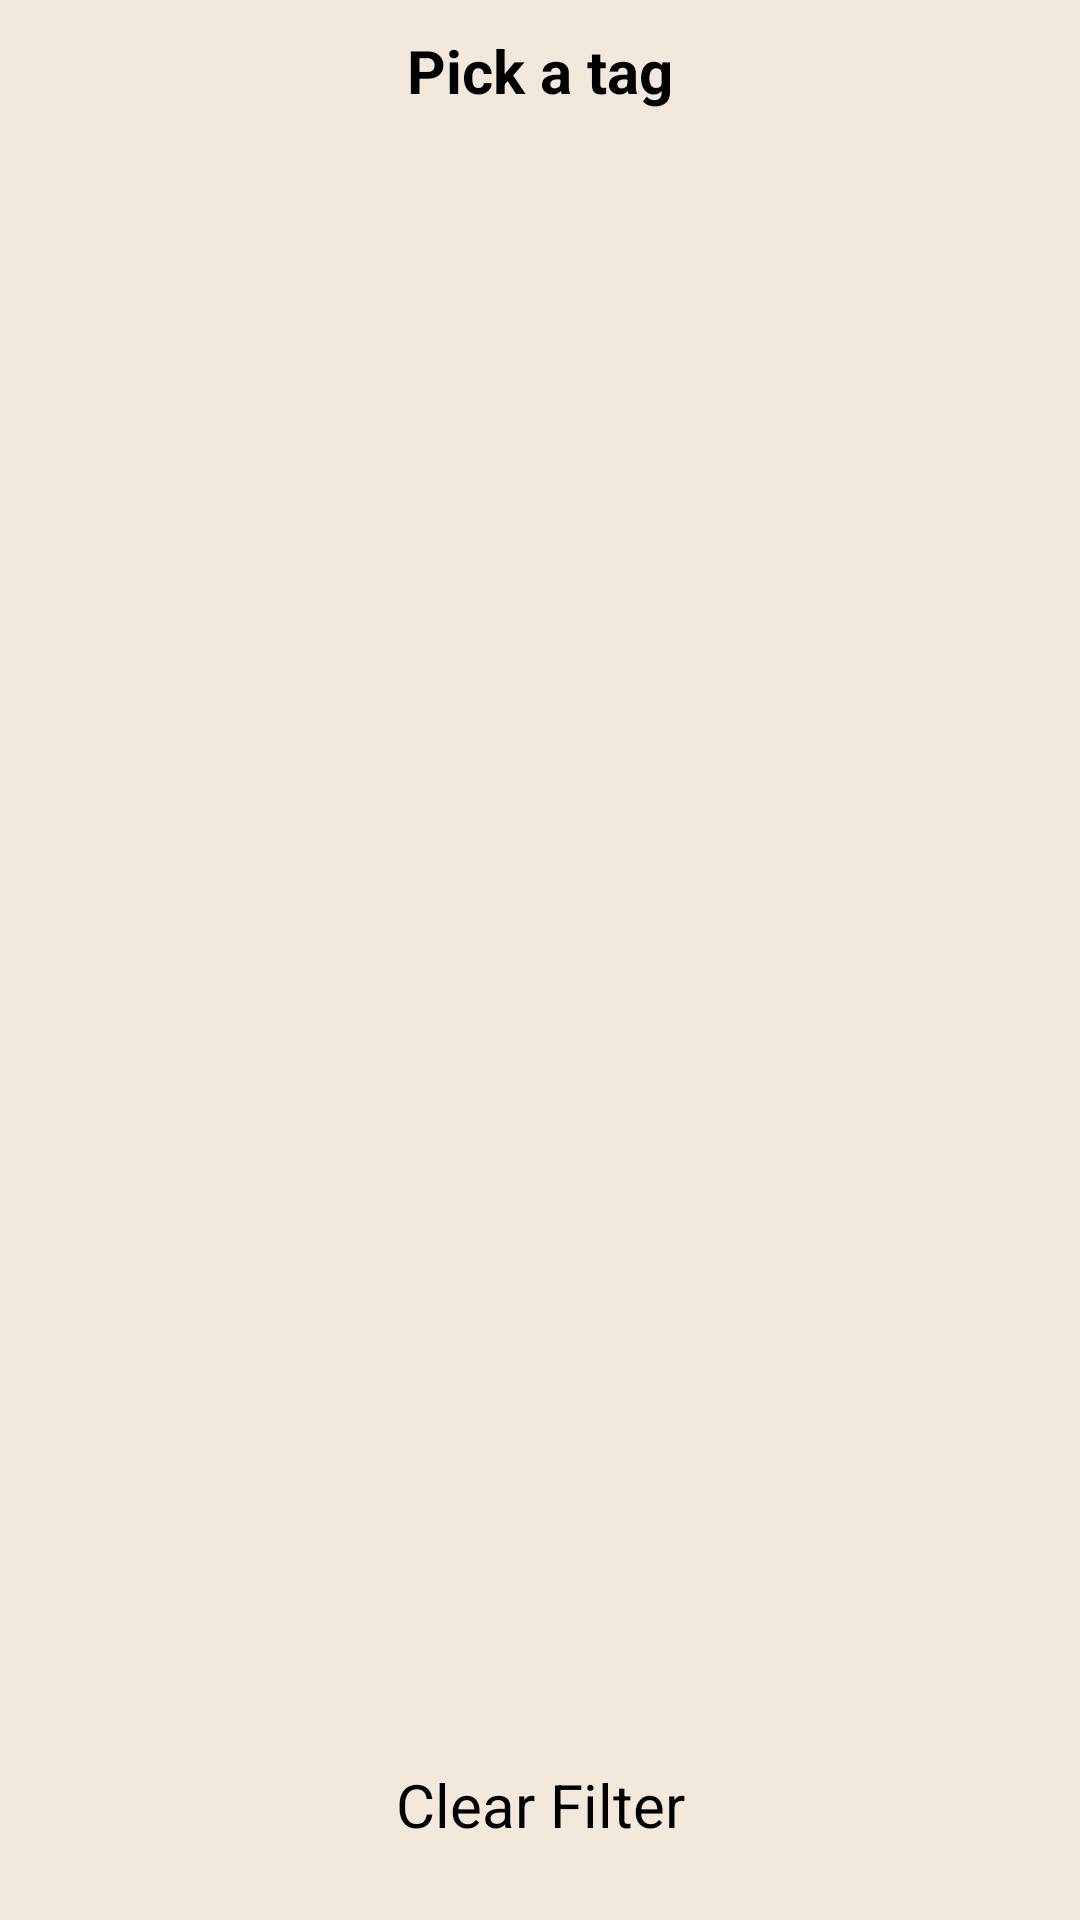

Here is an Android app screen rendered from its layout file. Give the layout XML and the strings, colors and styles it references.
<!-- AndroidManifest.xml: application theme Theme.StackInHand -->
<!-- res/layout/bottom_sheet_dialog.xml -->
<?xml version="1.0" encoding="utf-8"?>
<LinearLayout xmlns:android="http://schemas.android.com/apk/res/android"
    xmlns:tools="http://schemas.android.com/tools"
    android:orientation="vertical"
    android:background="@color/bg_grey"
    android:layout_width="match_parent"
    android:layout_height="match_parent">

    <TextView
        android:layout_width="wrap_content"
        android:layout_height="wrap_content"
        android:layout_margin="10dp"
        android:layout_gravity="center_horizontal"
        android:textSize="20sp"
        android:textStyle="bold"
        android:textColor="@color/black"
        android:text="@string/pick_a_tag"/>

    <androidx.recyclerview.widget.RecyclerView
        android:id="@+id/tag_recycler_view"
        android:layout_width="match_parent"
        android:layout_height="0dp"
        android:layout_weight="1"
        android:layout_marginLeft="20dp"
        android:layout_marginRight="20dp"
        android:padding="10dp"
        tools:listitem="@layout/tag_item"/>

    <TextView
        android:id="@+id/clear_filter_btn"
        android:padding="5dp"
        android:gravity="center_horizontal"
        android:layout_width="match_parent"
        android:layout_height="wrap_content"
        android:layout_marginTop="10dp"
        android:layout_marginBottom="20dp"
        android:layout_gravity="center_horizontal"
        android:textSize="20sp"
        android:textColor="@color/black"
        android:text="@string/clear_filter"/>


</LinearLayout>
<!-- res/layout/tag_item.xml (included above) -->
<?xml version="1.0" encoding="utf-8"?>
<androidx.cardview.widget.CardView xmlns:android="http://schemas.android.com/apk/res/android"
    xmlns:app="http://schemas.android.com/apk/res-auto"
    android:id="@+id/tag_card"
    app:cardBackgroundColor="@color/secondary_color"
    android:layout_margin="10dp"
    app:cardCornerRadius="5dp"
    android:layout_width="match_parent"
    android:layout_height="wrap_content">

    <TextView
        android:id="@+id/tv_tag"
        android:layout_width="wrap_content"
        android:layout_height="wrap_content"
        android:layout_margin="10dp"
        android:textSize="18sp"
        android:layout_gravity="center"
        android:text="Python"
        android:textColor="@color/black"
        android:textStyle="bold"/>

</androidx.cardview.widget.CardView>
<!-- resources referenced by this layout -->
<resources>
  <color name="bg_grey">#f2e8dc</color>
  <color name="black">#FF000000</color>
  <color name="secondary_color">#fabd7f</color>
  <string name="clear_filter">Clear Filter</string>
  <string name="pick_a_tag">Pick a tag</string>
  <style name="Theme.StackInHand" parent="Theme.MaterialComponents.DayNight.DarkActionBar">
          
          <item name="colorPrimary">@color/purple_500</item>
          <item name="colorPrimaryVariant">@color/purple_700</item>
          <item name="colorOnPrimary">@color/white</item>
          
          <item name="colorSecondary">@color/teal_200</item>
          <item name="colorSecondaryVariant">@color/teal_700</item>
          <item name="colorOnSecondary">@color/black</item>
          
          <item name="android:statusBarColor">?attr/colorPrimaryVariant</item>
          
      </style>
  <color name="purple_500">#FF6200EE</color>
  <color name="purple_700">#FF3700B3</color>
  <color name="white">#FFFFFFFF</color>
  <color name="teal_200">#FF03DAC5</color>
  <color name="teal_700">#FF018786</color>
</resources>
